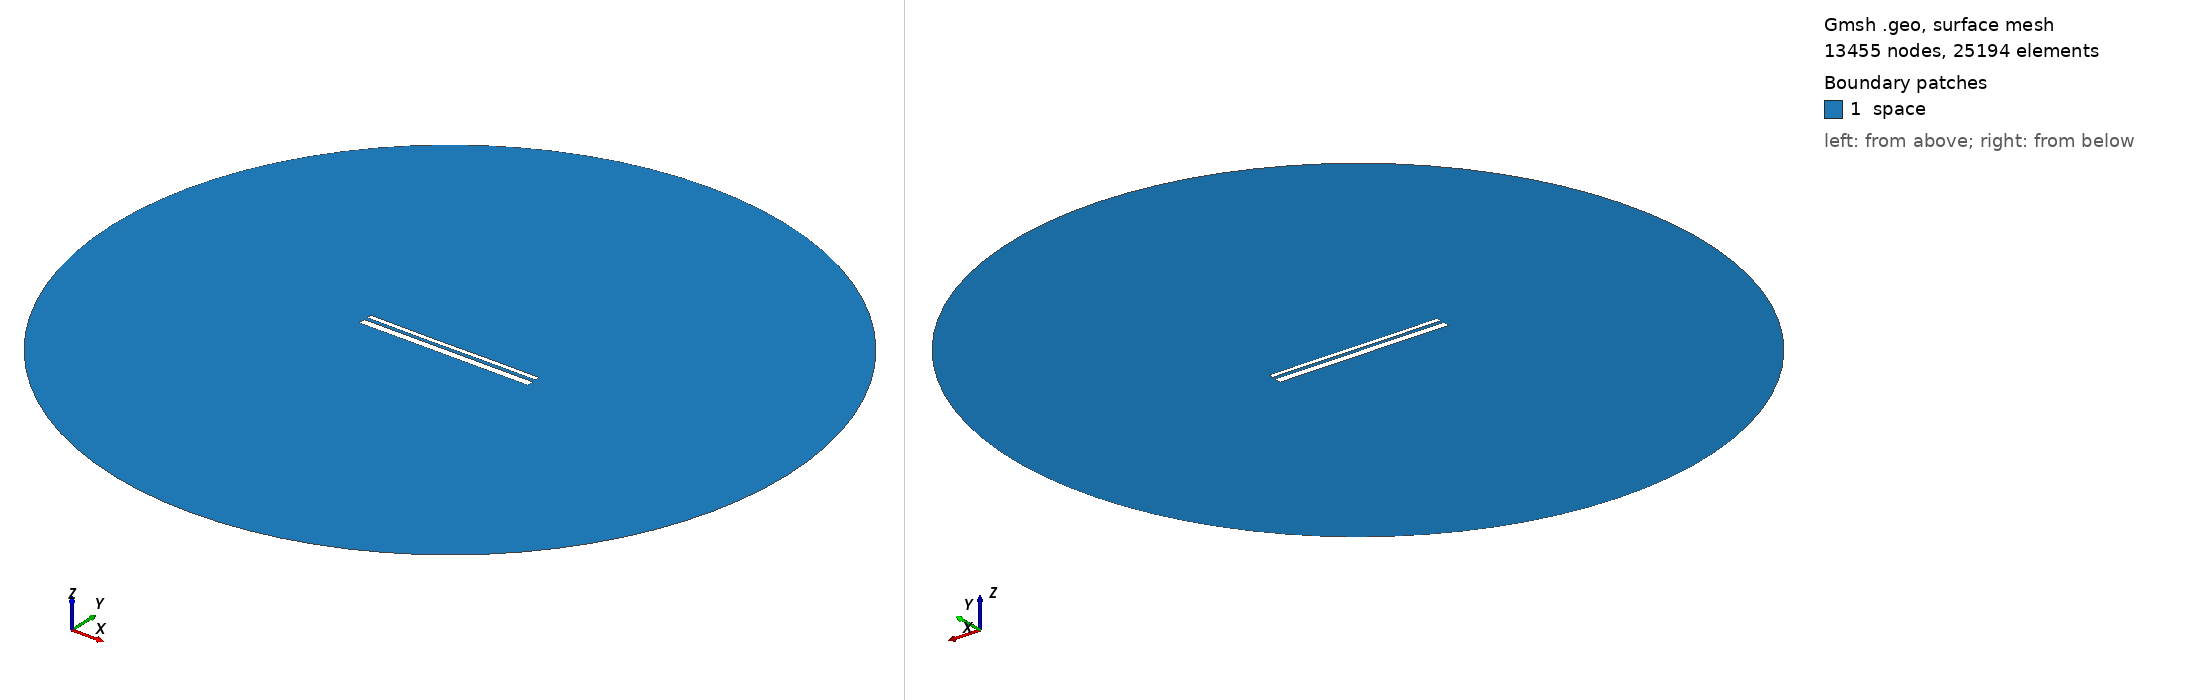

Gmsh geometry script, surface-meshed: 13455 nodes, 25194 surface elements. Boundary patches (legend numbers): 1 space. Left view from above one corner, right view from below the opposite corner. Legend entries are the model's physical surfaces. The drawing asked Gmsh for element sizes between 1% and 20% of the model's largest extent; the script's own settings can give other sizes.

=== 12783.geo (drawn) ===
//---------------------------------------
// Geometry kernel
//---------------------------------------

SetFactory("OpenCASCADE");



//---------------------------------------
// Parameters of the geometry
//---------------------------------------

// Overetch of the upper plate
overetch = 0.5;

// Distance between the plates
distance = 1.5;

// Discretization over the x axis (for the deformation)
nx = 50; 

// Length of the plate
L = 100 - overetch; 

// Number of modes
n = 4; 

// 1st mode coefficient
coeff(1) = 0.0;
beta(1) = 0.596864 * 3.1415926535 / L;

// 2nd mode coefficient
coeff(2) = -0.075;
beta(2) = 1.49418 * 3.1415926535 / L;

// 3rd mode coefficient
coeff(3) = -0.075;
beta(3) = 2.50025 * 3.1415926535 / L;

// 4th mode coefficient
coeff(4) = 0.0;
beta(4) = 3.49999 * 3.1415926535 / L;



//---------------------------------------
// Upper plate (deformed rectangle)
//---------------------------------------

// Coordiantes of the upper plate
xmin = -50;
xmax = 50 - overetch;

// Height of the upper plate
yheight = 4 - 2 * overetch;

// Indexes of the points
UpperID[] = {};
LowerID[] = {};
LeftID[] = {};
RightID[] = {};

// Point index
p = 1;

// Horizontal edges
For i In {1:nx}
    x = xmin + (i-1)*(xmax - xmin)/(nx-1);

    y_bottom = distance / 2 + overetch;
    For j In {1:n}
        C = (Cosh(beta(j)*L) + Cos(beta(j)*L)) / (Sinh(beta(j)*L) + Sin(beta(j)*L));
        y_bottom  = y_bottom + coeff(j) * (Cosh(beta(j)*(x+50)) - Cos(beta(j)*(x+50)) - C * (Sinh(beta(j)*(x+50)) - Sin(beta(j)*(x+50))));
    EndFor

    y_top = y_bottom + yheight;

    Point(p) = {x, y_top, 0, 1.0};
    UpperID[i] = p;
    p = p + 1;

    Point(p) = {x, y_bottom, 0, 1.0};
    LowerID[i] = p;
    p = p + 1;
EndFor

// Create point lists
UpperPts[] = {}; LowerPts[] = {};
For i In {1:nx}
  UpperPts[] += {UpperID[i]};
  LowerPts[] += {LowerID[i]};
EndFor

// Build splines
Spline(1) = {UpperPts[]};
Spline(2) = {LowerPts[]};
Line(3) = {LowerPts[nx-1], UpperPts[nx-1]};
Line(4) = {LowerPts[0], UpperPts[0]};

// Build the plane surface
Curve Loop(1) = {2, 3, -1, -4};
Plane Surface(1) = {1};



//---------------------------------------
// Lower plate (rectangle)
//---------------------------------------

// Vertices
Point(1001) = {-50, -1, 0, 1.0};
Point(1002) = { 50, -1, 0, 1.0};
Point(1003) = { 50,  -5, 0, 1.0};
Point(1004) = {-50,  -5, 0, 1.0};

// Edges
Line(5) = {1001, 1002};
Line(6) = {1002, 1003};
Line(7) = {1003, 1004};
Line(8) = {1004, 1001};

// Plane surface
Line Loop(2) = {5, 6, 7, 8};
Plane Surface(2) = {2}; 



//---------------------------------------
// Outer (fictious) boundary
//---------------------------------------

// Points
Point(1005) = {0, 0, 0};       // Center
Point(1006) = {200, 0, 0};     // Start point
Point(1007) = {0, 200, 0};     // 90 degrees
Point(1008) = {-200, 0, 0};    // 180 degrees
Point(1009) = {0, -200, 0};    // 270 degrees

// Circle arcs (each needs start, center, end)
Circle(9) = {1006, 1005, 1007};
Circle(10) = {1007, 1005, 1008};
Circle(11) = {1008, 1005, 1009};
Circle(12) = {1009, 1005, 1006};

// Plane surface for the entire domain
Curve Loop(3) = {9, 10, 11, 12};
Surface(3) = {3};

// Subtract the plates from the whole domain to obtain the actual domain where we want to solve the equations
BooleanDifference{ Surface{3}; Delete; }{ Surface{1}; Surface{2}; Delete; }




//---------------------------------------
// Transfinite Lines/Curves
//---------------------------------------

// Set the number of points on the boundaries
r = 7;

// Plates
Transfinite Curve {1, 2} = 50*r Using Progression 1;
Transfinite Curve {3, 4} = 2*r Using Progression 1;
Transfinite Line {5, 7} = 50*r Using Progression 1;
Transfinite Line {6, 8} = 2*r Using Progression 1;

// Outer boundary
Transfinite Line {9, 10, 11, 12} = 20 Using Progression 1;



//---------------------------------------
// Physical groups
//---------------------------------------                

// Physical curves (boundaries)
Physical Line("force_segment", 10) = {2};
Physical Line("upper_plate", 11) = {1, 3, 4};
Physical Line("lower_plate", 12) = {5, 6, 7, 8};
Physical Line("boundary", 20) = {9, 10, 11, 12};

// Physical Surfaces
Physical Surface("space", 30) = {3};



//---------------------------------------
// 6. Generate the Mesh
//---------------------------------------

// 2D mesh generation
Mesh 2;
